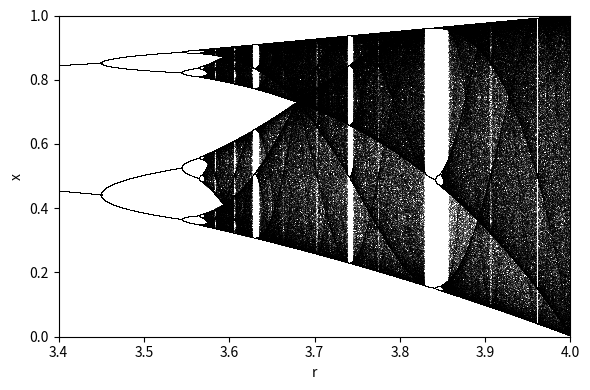

This chart was generated by the following Python code:
import matplotlib.pyplot as plt
import numpy as np

# 参数区间
r_min, r_max = 3.4, 4.0
num_r = 5000      # r 取多少个点
iters = 1000      # 总迭代次数
last = 200        # 用最后多少次迭代画图

# r 的取值
r = np.linspace(r_min, r_max, num_r)
# 初值随机一点，避免对称性
x = np.random.rand(num_r)

plt.figure(figsize=(6, 4))

for i in range(iters):
    x = r * x * (1 - x)
    if i >= iters - last:
        # ',' 是非常小的点，'k' 是黑色
        plt.plot(r, x, ',k', alpha=0.4)

plt.xlim(r_min, r_max)
plt.ylim(0.0, 1.0)
plt.xlabel('r')
plt.ylabel('x')
plt.tight_layout()
plt.show()
